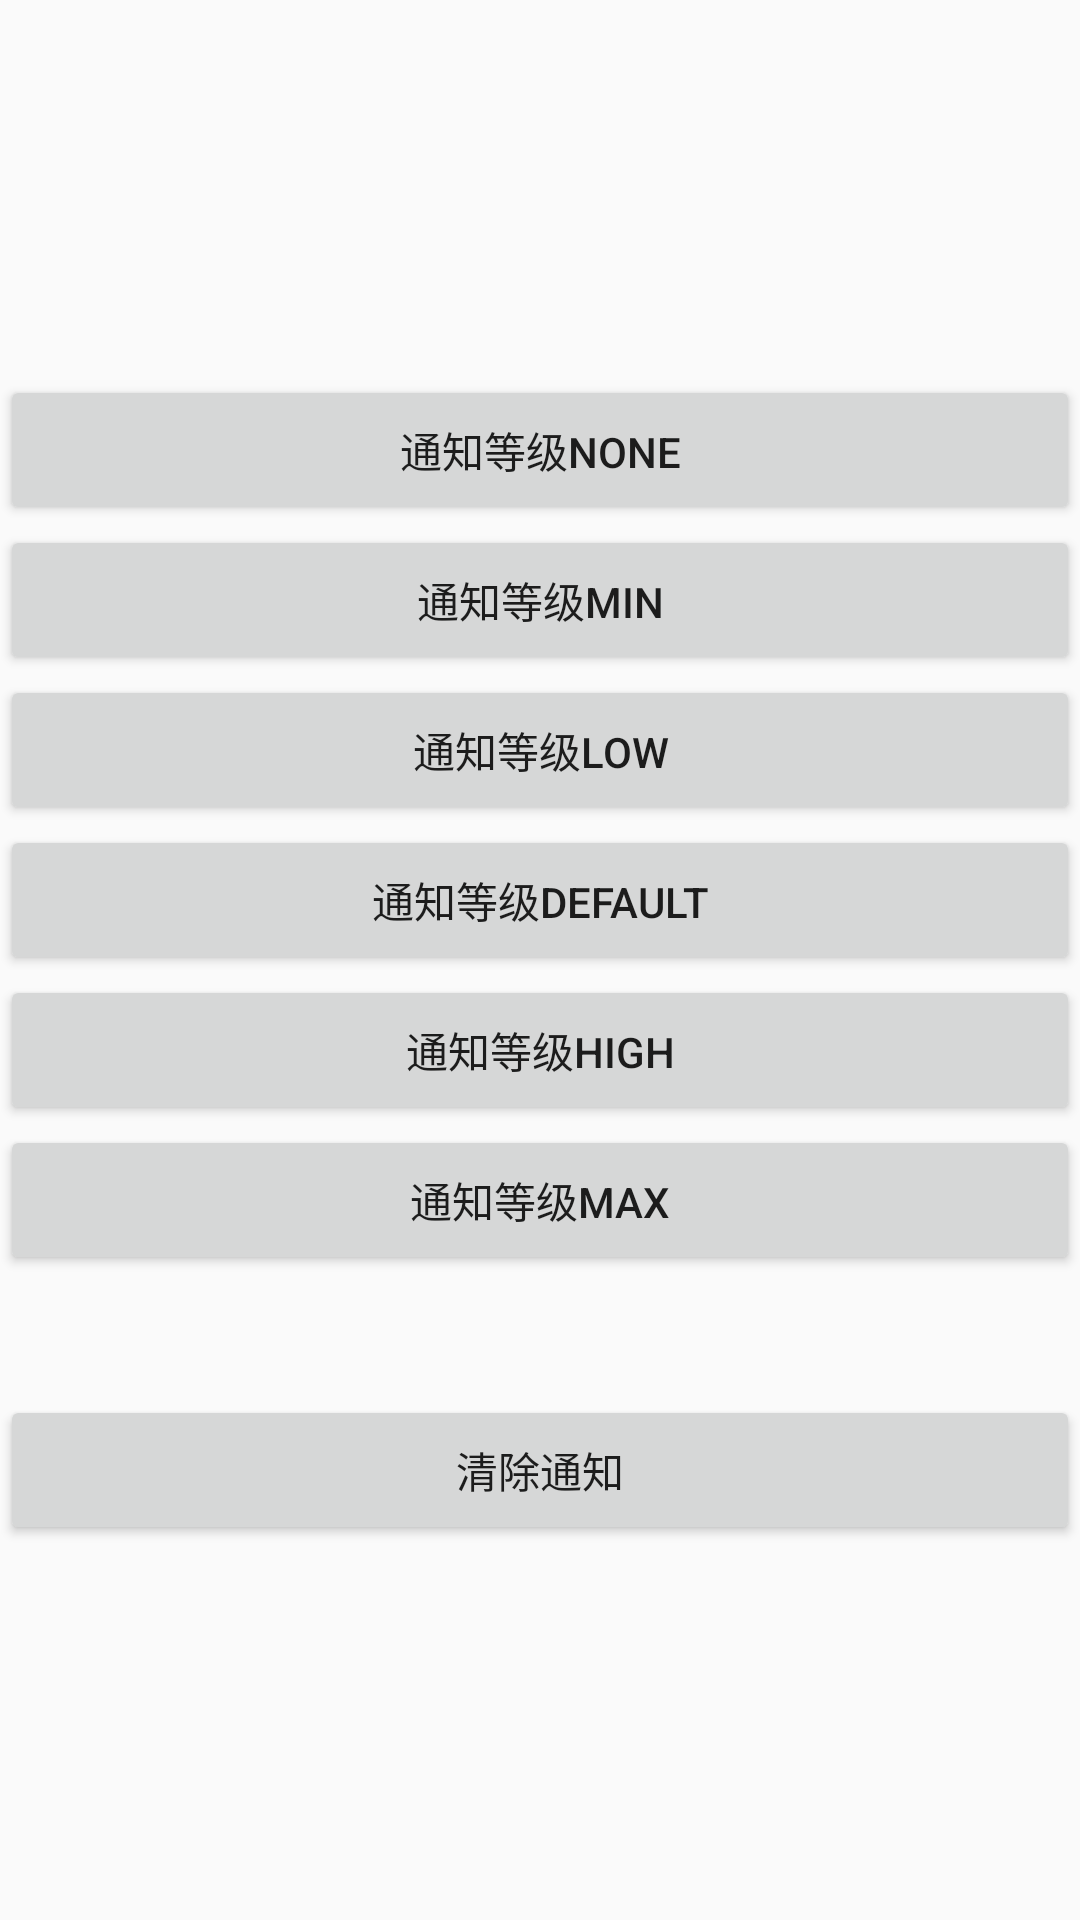

This screen was rendered from an Android layout file. Write that file and the resources it references.
<!-- AndroidManifest.xml: application theme AppTheme -->
<!-- res/layout/activity_a26_notification.xml -->
<?xml version="1.0" encoding="utf-8"?>
<LinearLayout xmlns:android="http://schemas.android.com/apk/res/android"
    xmlns:app="http://schemas.android.com/apk/res-auto"
    xmlns:tools="http://schemas.android.com/tools"
    android:layout_width="match_parent"
    android:layout_height="match_parent"
    android:gravity="center"
    android:orientation="vertical"
    tools:context=".activity.A26Notification">

    <Button
        android:id="@+id/i26_notice0"
        android:layout_width="match_parent"
        android:layout_height="50dp"
        android:text="通知等级none" />

    <Button
        android:id="@+id/i26_notice1"
        android:layout_width="match_parent"
        android:layout_height="50dp"
        android:text="通知等级min" />

    <Button
        android:id="@+id/i26_notice2"
        android:layout_width="match_parent"
        android:layout_height="50dp"
        android:text="通知等级low" />

    <Button
        android:id="@+id/i26_notice3"
        android:layout_width="match_parent"
        android:layout_height="50dp"
        android:text="通知等级default" />

    <Button
        android:id="@+id/i26_notice4"
        android:layout_width="match_parent"
        android:layout_height="50dp"
        android:text="通知等级high" />

    <Button
        android:id="@+id/i26_notice5"
        android:layout_width="match_parent"
        android:layout_height="50dp"
        android:text="通知等级max" />

    <View
        android:layout_width="match_parent"
        android:layout_height="40dp" />

    <Button
        android:id="@+id/i26_clear"
        android:layout_width="match_parent"
        android:layout_height="50dp"
        android:text="清除通知" />


</LinearLayout>
<!-- resources referenced by this layout -->
<resources>
  <style name="AppTheme" parent="Theme.AppCompat.Light.DarkActionBar">
          
          <item name="colorPrimary">@color/colorPrimary</item>
          <item name="colorPrimaryDark">@color/colorPrimaryDark</item>
          <item name="colorAccent">@color/colorAccent</item>
      </style>
  <color name="colorPrimary">#6200EE</color>
  <color name="colorPrimaryDark">#3700B3</color>
  <color name="colorAccent">#03DAC5</color>
</resources>
